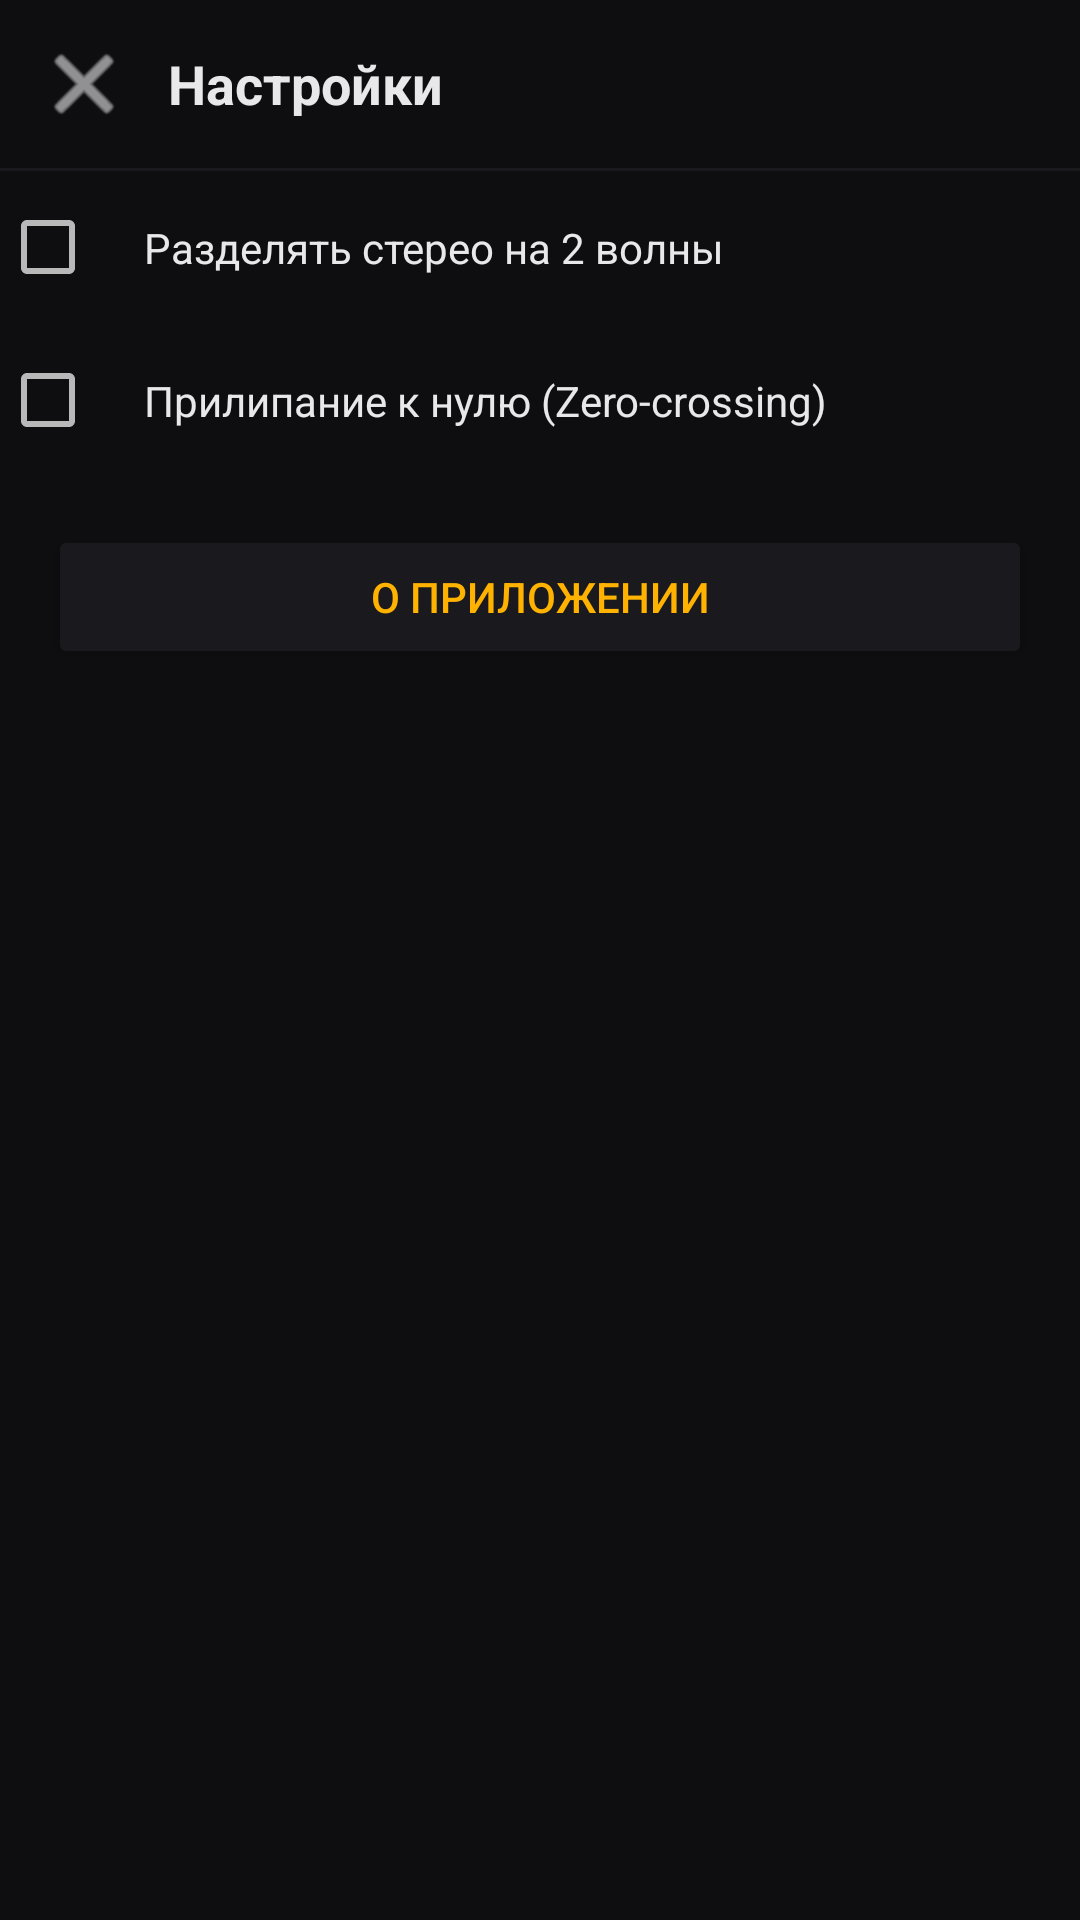

Produce the Android XML layout that renders to this screen, including the resource entries it uses.
<!-- AndroidManifest.xml: application theme Theme.VoiceSamplePrep -->
<!-- res/layout/activity_settings.xml -->
<?xml version="1.0" encoding="utf-8"?>
<LinearLayout xmlns:android="http://schemas.android.com/apk/res/android"
    android:layout_width="match_parent"
    android:layout_height="match_parent"
    android:orientation="vertical"
    android:background="@color/bg">

    <LinearLayout
        android:layout_width="match_parent"
        android:layout_height="wrap_content"
        android:orientation="horizontal"
        android:gravity="center_vertical"
        android:padding="8dp">

        <ImageButton
            android:id="@+id/btnBack"
            android:layout_width="40dp"
            android:layout_height="40dp"
            android:background="?attr/selectableItemBackgroundBorderless"
            android:src="@android:drawable/ic_menu_close_clear_cancel"
            android:tint="@color/onSurface"
            android:contentDescription="Назад" />

        <TextView
            android:layout_width="0dp"
            android:layout_height="wrap_content"
            android:layout_weight="1"
            android:layout_marginStart="8dp"
            android:text="Настройки"
            android:textColor="@color/onSurface"
            android:textSize="18sp"
            android:textStyle="bold" />
    </LinearLayout>

    <View
        android:layout_width="match_parent"
        android:layout_height="1dp"
        android:background="@color/surface" />

    <CheckBox
        android:id="@+id/cbStereoWaves"
        android:layout_width="match_parent"
        android:layout_height="wrap_content"
        android:padding="16dp"
        android:textColor="@color/onSurface"
        android:text="Разделять стерео на 2 волны" />

    <CheckBox
        android:id="@+id/cbZeroCrossing"
        android:layout_width="match_parent"
        android:layout_height="wrap_content"
        android:padding="16dp"
        android:textColor="@color/onSurface"
        android:text="Прилипание к нулю (Zero-crossing)" />

    <Button
        android:id="@+id/btnAbout"
        android:layout_width="match_parent"
        android:layout_height="wrap_content"
        android:layout_margin="16dp"
        android:text="О приложении"
        android:backgroundTint="@color/surface"
        android:textColor="@color/accent" />
</LinearLayout>
<!-- resources referenced by this layout -->
<resources>
  <color name="accent">#FFB300</color>
  <color name="bg">#0E0E10</color>
  <color name="onSurface">#E8E8EA</color>
  <color name="surface">#1A1A1E</color>
  <style name="Theme.VoiceSamplePrep" parent="Theme.MaterialComponents.NoActionBar">
          <item name="colorPrimary">#FFB300</item>
          <item name="colorPrimaryVariant">#C88A00</item>
          <item name="colorOnPrimary">#0E0E10</item>
          <item name="android:colorBackground">#0E0E10</item>
          <item name="colorSurface">#1A1A1E</item>
          <item name="colorOnSurface">#E8E8EA</item>
          <item name="android:statusBarColor">#0E0E10</item>
      </style>
</resources>
